9-way image classification set "images" from GitHub (RuikeYuan/partvision); label vocabulary: alternator, brake disc, headlight left, headlight right, side mirror left, side mirror right, taillight left, taillight right, wheel rim.

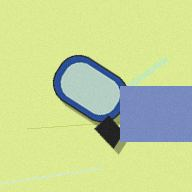
Label: side mirror left

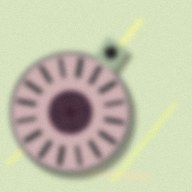
Label: alternator

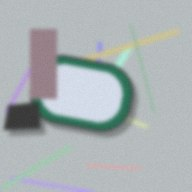
Label: side mirror right

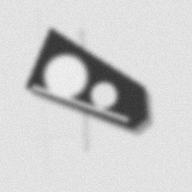
Label: headlight left

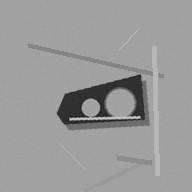
Label: headlight right

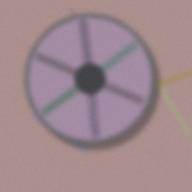
Label: wheel rim
